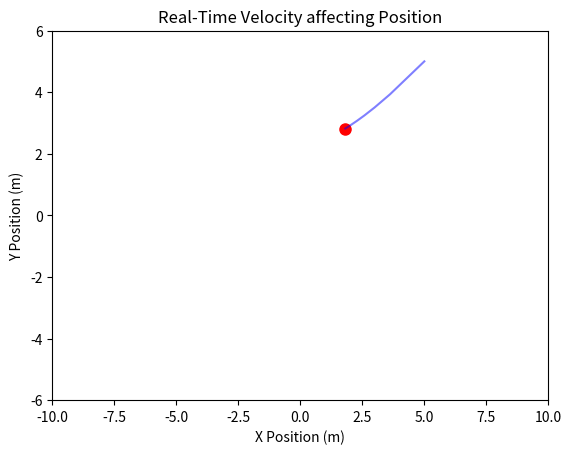

This figure's Python source:
import matplotlib.pyplot as plt
import matplotlib.animation as animation
import math

dt = 0.005
mu = 1
frequency = 1
omega = 2*math.pi*frequency

fps = 60
substep = int(round((1/fps)/dt))
intervl = int(1000/fps)

x, y = 5,5
Vx, Vy = 0,0
x_data, y_data = [x], [y]

fig, ax = plt.subplots()
ax.set_xlim(-10, 10)
ax.set_ylim(-6, 6)
ax.set_xlabel("X Position (m)")
ax.set_ylabel("Y Position (m)")
ax.set_title("Real-Time Velocity affecting Position")
point, = ax.plot([],[], "ro", markersize = 8)
trail, = ax.plot([],[], "b-", alpha=0.5)

def update(frame):
    global x, y, Vx, Vy

    for _ in range(substep):
        r2 = x**2 + y**2
        Vx = (mu - r2)*x - omega*y
        Vy = (mu - r2)*y + omega*x
        x += Vx * dt
        y += Vy * dt

        x_data.append(x)
        y_data.append(y)

    point.set_data([x], [y])
    trail.set_data(x_data, y_data)

    return point, trail
ani = animation.FuncAnimation(fig, update, frames=1000, interval=intervl, blit=True, repeat=True)

plt.show()
